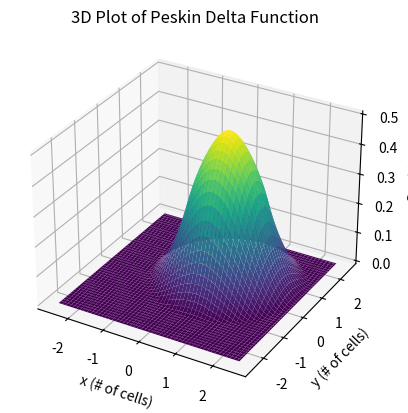

The script that saved this image:
import numpy as np
import matplotlib.pyplot as plt
from mpl_toolkits.mplot3d import Axes3D

def peskin_delta(r):
    abs_r = np.abs(r)
    if abs_r <= 1:
        return (1/8) * (3 - 2*abs_r + np.sqrt(1 + 4*abs_r - 4*abs_r**2))
    elif 1 < abs_r <= 2:
        return (1/8) * (5 - 2*abs_r - np.sqrt(-7 + 12*abs_r - 4*abs_r**2))
    else:
        return 0

# Generate 2D grid of points
x = np.linspace(-2.5, 2.5, 100)
y = np.linspace(-2.5, 2.5, 100)
X, Y = np.meshgrid(x, y)

# Calculate r and delta(r) for each point on the grid
Z = np.zeros_like(X)
for i in range(X.shape[0]):
    for j in range(X.shape[1]):
        r = np.sqrt((X[i, j]-0.5)**2 + (Y[i, j]-0.5)**2)
        Z[i, j] = peskin_delta(r)

# Plot the 3D surface
fig = plt.figure()
ax = fig.add_subplot(111, projection='3d')
ax.plot_surface(X, Y, Z, cmap='viridis')

ax.set_xlabel('x (# of cells)')
ax.set_ylabel('y (# of cells)')
ax.set_zlabel('δ_d(r)')
ax.set_title('3D Plot of Peskin Delta Function')

plt.show()
